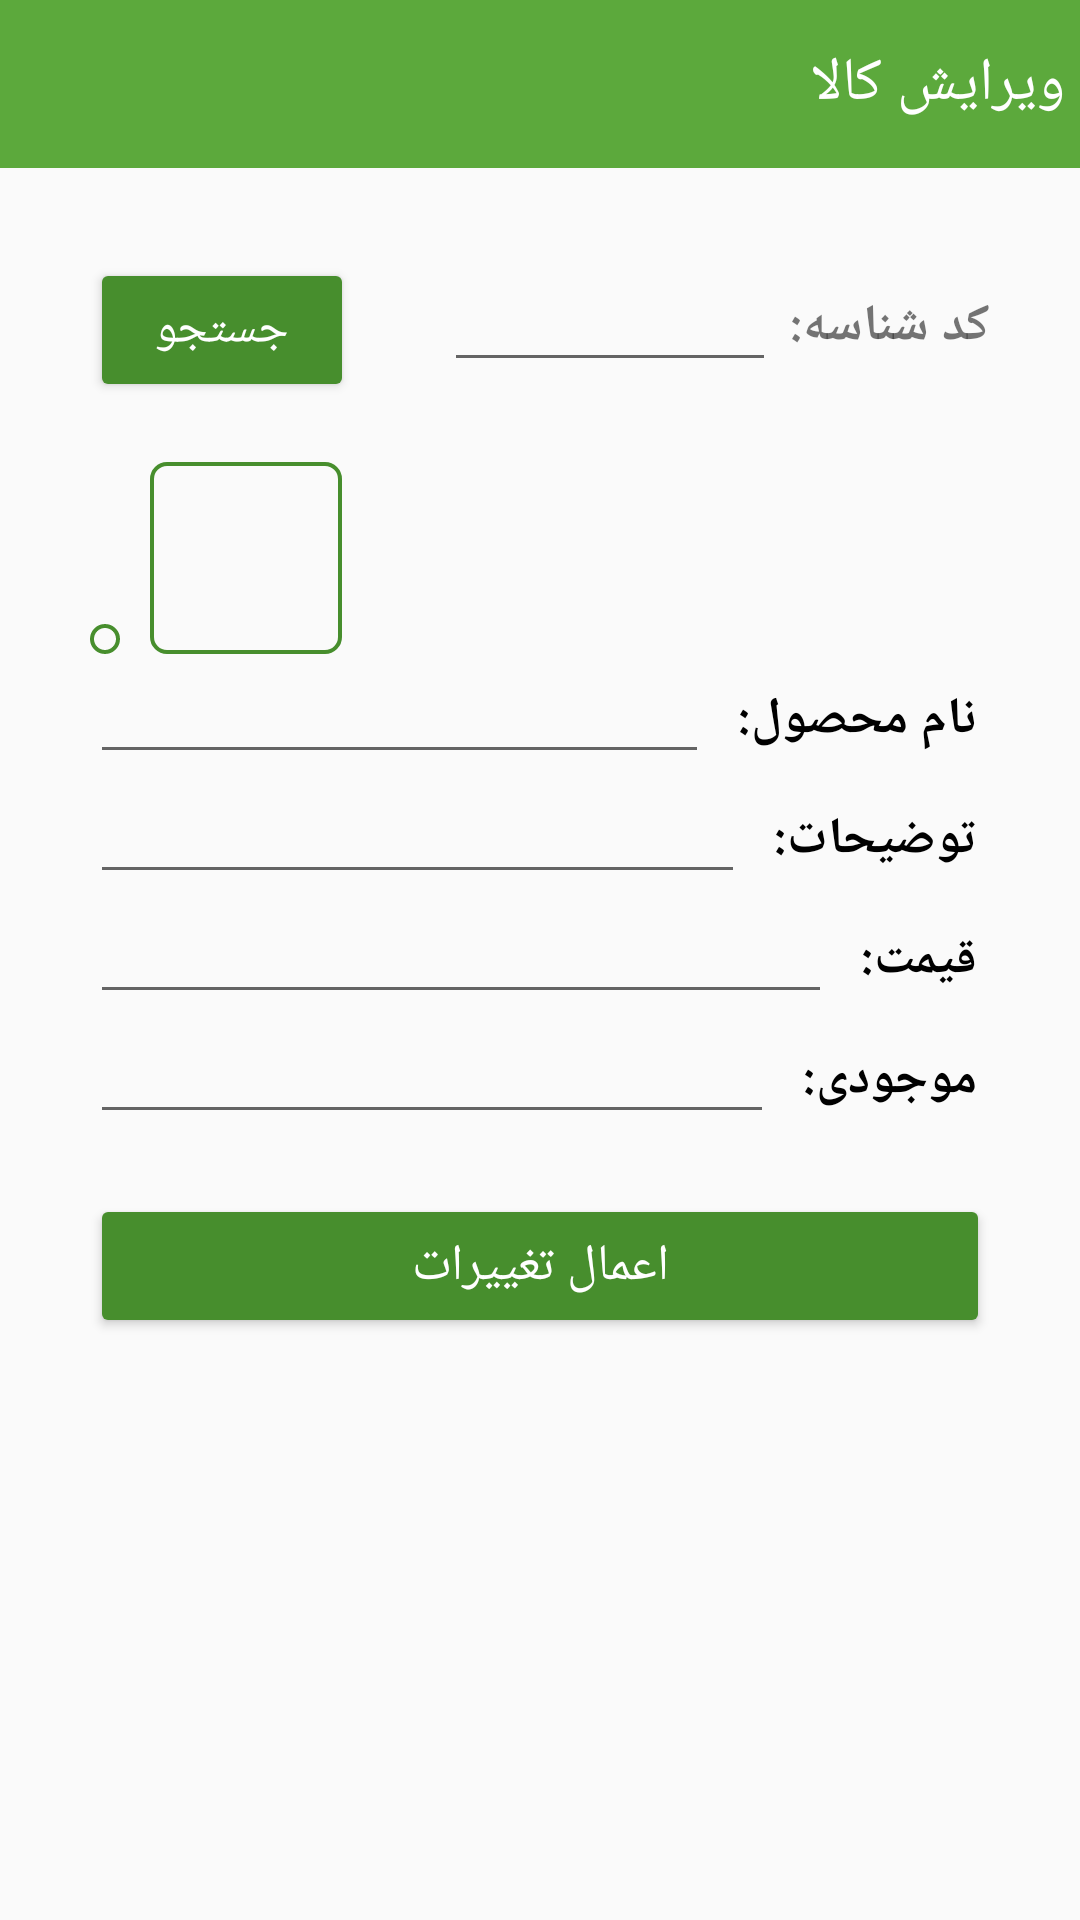

Layout XML and referenced resources for this Android screen:
<!-- AndroidManifest.xml: application theme AppTheme -->
<!-- res/layout/activity_update.xml -->
<?xml version="1.0" encoding="utf-8"?>
<RelativeLayout xmlns:android="http://schemas.android.com/apk/res/android"
    xmlns:app="http://schemas.android.com/apk/res-auto"
    xmlns:tools="http://schemas.android.com/tools"
    android:layout_width="match_parent"
    android:layout_height="match_parent"
    tools:context=".controller.activity.admin.UpdateActivity">
    <android.support.v7.widget.Toolbar
        android:id="@+id/home_toolbar"
        android:layout_width="match_parent"
        android:layout_height="?attr/actionBarSize"
        android:background="@color/toolbar">
        <TextView
            android:layout_width="wrap_content"
            android:layout_height="wrap_content"
            android:text="ویرایش کالا"
            android:layout_gravity="right"
            android:layout_marginRight="5dp"
            android:textSize="20sp"
            android:textColor="#fff"/>
    </android.support.v7.widget.Toolbar>
    <LinearLayout
        android:layout_width="match_parent"
        android:layout_height="wrap_content"
        android:orientation="vertical"
        android:layout_margin="30dp"
        android:layout_below="@+id/home_toolbar">
        <RelativeLayout
            android:layout_width="match_parent"
            android:layout_height="wrap_content"
            android:id="@+id/searchBar">
            <EditText
                android:layout_width="match_parent"
                android:layout_height="wrap_content"
                android:id="@+id/id"
                android:layout_toLeftOf="@+id/idText"
                android:layout_toRightOf="@+id/searchButton"
                android:layout_marginLeft="30dp"/>
            <TextView
                android:layout_width="wrap_content"
                android:layout_height="wrap_content"
                android:id="@+id/idText"
                android:textSize="17sp"
                android:textStyle="bold"
                android:text="کد شناسه: "
                android:layout_alignParentRight="true"
                android:layout_alignBaseline="@+id/id" />
            <Button
                android:layout_width="wrap_content"
                android:layout_height="wrap_content"
                android:id="@+id/searchButton"
                android:backgroundTint="@color/statusbar"
                android:textColor="@color/white"
                android:layout_alignParentLeft="true"
                android:text="جستجو"
                android:textSize="16sp"
                android:onClick="search" />

        </RelativeLayout>

        <RelativeLayout
            android:layout_width="match_parent"
            android:layout_height="wrap_content"
            android:layout_marginTop="20dp">
            <ImageButton
                android:layout_width="wrap_content"
                android:layout_height="wrap_content"
                android:id="@+id/choosePhoto"
                android:background="@drawable/roundcorner"
                android:src="@drawable/ic_add_a_photo_black_24dp"
                android:tint="@color/statusbar"
                android:layout_alignParentLeft="true"
                android:layout_alignBottom="@+id/productImage"
                android:onClick="attachPhoto"
                android:padding="5dp"
                />
            <ImageView
                android:layout_width="64dp"
                android:layout_height="64dp"
                android:id="@+id/productImage"
                android:background="@drawable/roundcorner"
                android:layout_toRightOf="@+id/choosePhoto"
                android:layout_marginLeft="10dp"
                />

        </RelativeLayout>

        <RelativeLayout
            android:layout_width="match_parent"
            android:layout_height="wrap_content"
            android:layout_marginTop="10dp">

            <EditText
                android:id="@+id/name"
                android:layout_width="match_parent"
                android:layout_height="wrap_content"
                android:layout_marginRight="5dp"
                android:gravity="right"
                android:textColor="@color/black"
                android:textSize="17sp"
                android:layout_toLeftOf="@+id/nameText"
                android:layout_alignBaseline="@+id/nameText"/>

            <TextView
                android:layout_width="wrap_content"
                android:layout_height="wrap_content"
                android:id="@+id/nameText"
                android:text=" نام محصول: "
                android:textSize="17sp"
                android:textColor="@color/black"
                android:textStyle="bold"
                android:layout_alignParentRight="true">

            </TextView>
        </RelativeLayout>
        <RelativeLayout
            android:layout_width="match_parent"
            android:layout_height="wrap_content"
            android:layout_marginTop="10dp">

            <EditText
                android:id="@+id/description"
                android:layout_width="match_parent"
                android:layout_height="wrap_content"
                android:layout_marginRight="5dp"
                android:gravity="right"
                android:textColor="@color/black"
                android:textSize="17sp"
                android:layout_toLeftOf="@+id/desctext"
                android:layout_alignBaseline="@+id/desctext"/>

            <TextView
                android:layout_width="wrap_content"
                android:layout_height="wrap_content"
                android:id="@+id/desctext"
                android:text=" توضیحات: "
                android:textSize="17sp"
                android:textColor="@color/black"
                android:textStyle="bold"
                android:layout_alignParentRight="true">

            </TextView>
        </RelativeLayout>
        <RelativeLayout
            android:layout_width="match_parent"
            android:layout_height="wrap_content"
            android:layout_marginTop="10dp">

            <EditText
                android:id="@+id/price"
                android:layout_width="match_parent"
                android:layout_height="wrap_content"
                android:layout_marginRight="5dp"
                android:gravity="right"
                android:inputType="numberDecimal"
                android:textColor="@color/black"
                android:textSize="17sp"
                android:layout_toLeftOf="@+id/pricetext"
                android:layout_alignBaseline="@+id/pricetext"/>

            <TextView
                android:layout_width="wrap_content"
                android:layout_height="wrap_content"
                android:id="@+id/pricetext"
                android:text=" قیمت: "
                android:textSize="17sp"
                android:textColor="@color/black"
                android:textStyle="bold"
                android:layout_alignParentRight="true">

            </TextView>
        </RelativeLayout>
        <RelativeLayout
            android:layout_width="match_parent"
            android:layout_height="wrap_content"
            android:layout_marginTop="10dp">

            <EditText
                android:id="@+id/stock"
                android:layout_width="match_parent"
                android:layout_height="wrap_content"
                android:layout_marginRight="5dp"
                android:inputType="numberDecimal"
                android:gravity="right"
                android:textColor="@color/black"
                android:textSize="17sp"
                android:layout_toLeftOf="@+id/stocktext"
                android:layout_alignBaseline="@+id/stocktext"/>

            <TextView
                android:layout_width="wrap_content"
                android:layout_height="wrap_content"
                android:id="@+id/stocktext"
                android:text=" موجودی: "
                android:textSize="17sp"
                android:textColor="@color/black"
                android:textStyle="bold"
                android:layout_alignParentRight="true"/>

        </RelativeLayout>
        <Button
            android:layout_width="match_parent"
            android:layout_height="wrap_content"
            android:layout_below="@+id/infoLayout"
            android:textSize="17sp"
            android:layout_marginTop="20dp"
            android:backgroundTint="@color/statusbar"
            android:textColor="@color/white"
            android:onClick="update"
            android:text="اعمال تغییرات"/>
    </LinearLayout>


</RelativeLayout>
<!-- resources referenced by this layout -->
<resources>
  <color name="black">#000</color>
  <color name="statusbar">#478e2d</color>
  <color name="toolbar">#5ca93c</color>
  <color name="white">#fff</color>
  <!-- drawable roundcorner (drawable) -->
  <?xml version="1.0" encoding="utf-8"?>
  <shape xmlns:android="http://schemas.android.com/apk/res/android">
  
      <solid android:color="@android:color/transparent" />
  
      <padding
          android:left="5dp"
          android:right="5dp"
          android:top="5dp"
          android:bottom="5dp"
          />
      <stroke android:color="@color/statusbar" android:width="4px"></stroke>
      <corners android:radius="5dp" />
  </shape>
  <style name="AppTheme" parent="Theme.AppCompat.Light.NoActionBar">
          
          <item name="colorPrimary">@color/colorPrimary</item>
          <item name="colorPrimaryDark">@color/colorPrimaryDark</item>
          <item name="colorAccent">@color/colorAccent</item>
          <item name="android:statusBarColor">@color/statusbar</item>
      </style>
  <color name="colorPrimary">#3F51B5</color>
  <color name="colorPrimaryDark">#303F9F</color>
  <color name="colorAccent">#FF4081</color>
</resources>
